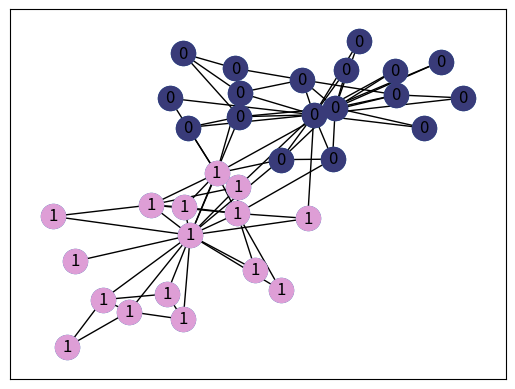
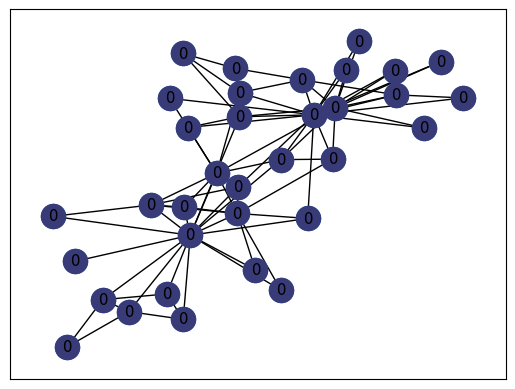
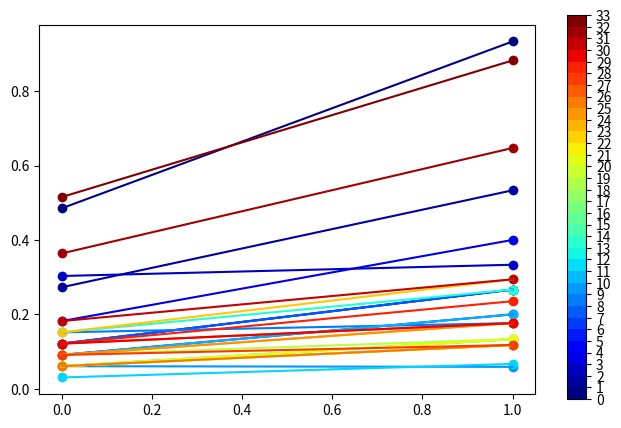

Reproduce these figures in Python, in order.
import random
import numpy as np
import matplotlib.pyplot as plt
import matplotlib as mpl
import networkx as nx

G = nx.karate_club_graph()
pos = nx.spring_layout(G)
global_nodelist = list(G.nodes())

A = nx.to_numpy_array(G,nodelist=global_nodelist,weight = None)
k = np.array([np.sum(A,axis=0)])
m = np.sum(k)
global_B = A - 0.5*(1/m)*(k.T@k)

final_communities = []
iter_tree_layers = {}
iter_tree_communities= {}


def split(G,node_list,depth = 0):
    B = global_B[np.ix_(node_list,node_list)]
    e,v = np.linalg.eig(B)
    
    s = v[:,np.argmax(e)]
    n1 = []
    n2 = []
    for i in range(s.shape[0]):
        if s[i]<=0:
            n1.append(node_list[i])
        else:
            n2.append(node_list[i])
    g1 = G.subgraph(n1)
    g2 = G.subgraph(n2)

    if depth in iter_tree_layers:
        iter_tree_layers[depth].append(node_list)
    else:
        iter_tree_layers[depth] = [node_list]

    if np.max(e)<=0:
        final_communities.append(node_list)
        if depth in iter_tree_communities:
            iter_tree_communities[depth].append(node_list)
        else:
            iter_tree_communities[depth] = [node_list]
        return
    if len(n1) == 0 :
        final_communities.append(node_list)
        if depth in iter_tree_communities:
            iter_tree_communities[depth].append(node_list)
        else:
            iter_tree_communities[depth] = [node_list]
        return
    if len(n2) == 0 :
        final_communities.append(node_list)
        if depth in iter_tree_communities:
            iter_tree_communities[depth].append(node_list)
        else:
            iter_tree_communities[depth] = [node_list]
        return
    split(g1,n1,depth+1)
    split(g2,n2,depth+1)

split(G,global_nodelist)
print(final_communities)


def draw(sublist):
    n = len(sublist)
    cmap = plt.get_cmap('tab20b')
    colors = [cmap(i) for i in np.linspace(0,1,n)]
    nx.draw_networkx_nodes(G,pos)
    for i in range(n):
        nx.draw_networkx_nodes(G,pos,nodelist = sublist[i], node_color = colors[i])
        nx.draw_networkx_labels(G,pos,{a:i for a in sublist[i]} )
    nx.draw_networkx_edges(G,pos)

draw(final_communities)
plt.show()
for key,val in sorted(iter_tree_layers.items()):
    newval = val
    for key2,val2 in sorted(iter_tree_communities.items()):
        if key>key2:
            newval = newval + val2
    iter_tree_layers[key] = newval

for key,val in sorted(iter_tree_layers.items()):
    draw(val)
    plt.show()

node_metrics = {a:{} for a in global_nodelist}

for key,val in sorted(iter_tree_layers.items()):
    for i in val:
        Ga = G.subgraph(i)
        d = nx.degree_centrality(Ga)
        b = nx.betweenness_centrality(Ga)
        cc = nx.closeness_centrality(Ga)
        c = nx.clustering(Ga)
        for j in i:
            node_metrics[j][key] = [d[j],b[j],cc[j],c[j]]
fig = plt.figure()
ax1 = fig.add_subplot(111)
#ax2 = fig.add_subplot(512)
#ax3 = fig.add_subplot(513)
#ax4 = fig.add_subplot(514)
ax5 = fig.add_axes([0.95, 0.1, 0.03, 0.8])
cmap = plt.get_cmap('jet')
colors = [cmap(i) for i in np.linspace(0,1,34)]
print(len(colors))
for k,v in node_metrics.items():
    depths = list(v.keys())
    metrics = np.array(list(v.values()))
    ax1.scatter(depths,metrics[:,0],color = colors[k])
    ax1.plot(depths,metrics[:,0],color = colors[k])
    #ax2.scatter(depths,metrics[:,1],color = colors[k])
    #ax3.scatter(depths,metrics[:,2],color = colors[k])
    #ax4.scatter(depths,metrics[:,3],color = colors[k])
bounds = np.linspace(0, 33, 34)
norm = mpl.colors.BoundaryNorm(bounds, cmap.N)
cmap = mpl.colors.LinearSegmentedColormap.from_list(
    'Custom cmap', colors, cmap.N)
cb = mpl.colorbar.ColorbarBase(ax5, cmap=cmap, norm=norm,
    spacing='proportional', ticks=bounds, boundaries=bounds, format='%1i')
plt.show()
